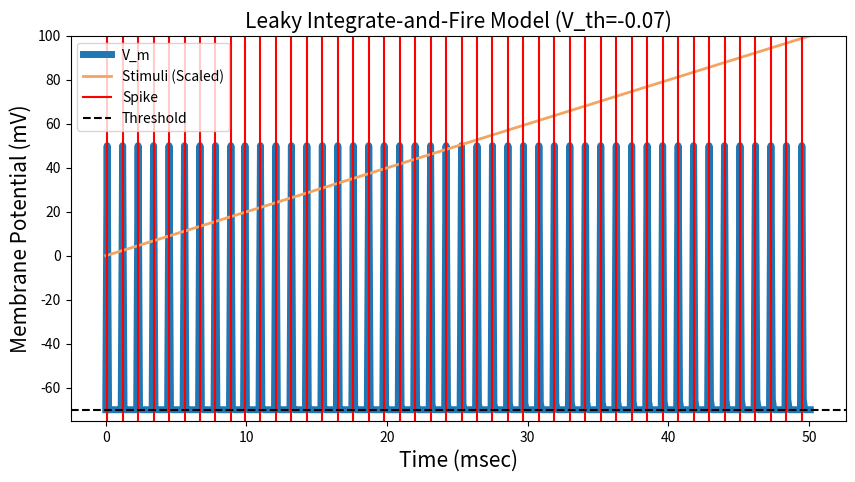
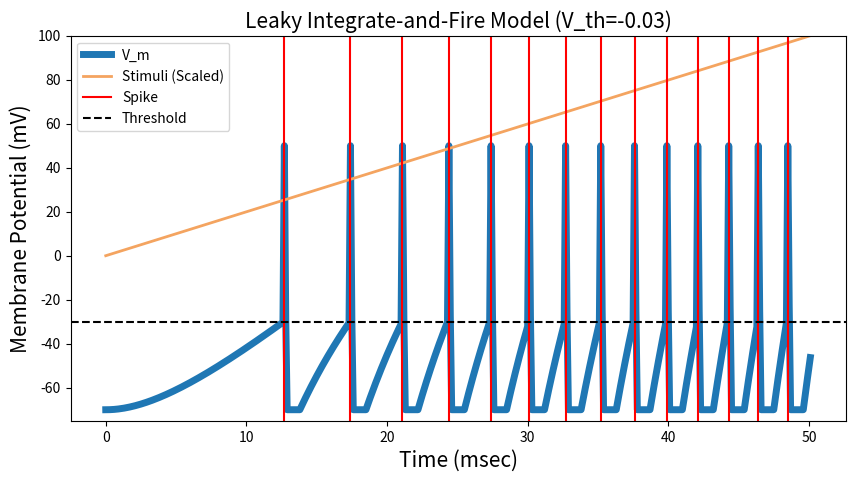
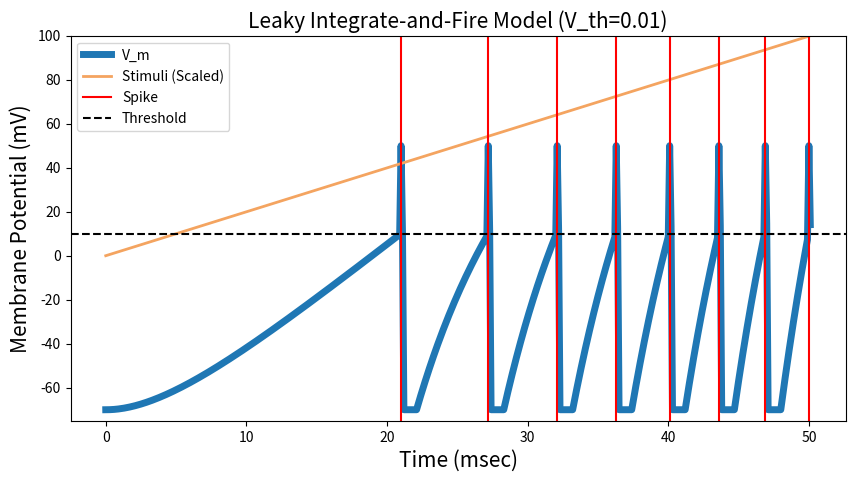

These charts were generated, in order, by the following Python code:
import numpy as np
import matplotlib.pyplot as plt


for V_th_mV in [-70, -30, 10]:

    # Model Parameters:
    T = 50 * 1e-3                   # Simulation time          [Sec]
    dt = 0.1 * 1e-3                 # Simulation time interval [Sec]
    t_init = 0                      # Stimulus init time       [V]
    V_rest = -70 * 1e-3             # Resting potential        [V]
    R_m = 1 * 1e3                   # Membrane Resistance      [Ohm]
    C_m = 5 * 1e-6                  # Capacitance              [F]
    tau_ref = 1 * 1e-3              # Refractory Period        [Sec]
    V_th = V_th_mV * 1e-3           # Spike threshold          [V]
    dI = 0.5 * 1e-6                 # Current intensity step   [A]
    V_spike = 50 * 1e-3             # Spike voltage            [V]

    # Simulation parameters:
    T = np.arange(0, T + dt, dt)    # Time array
    V_m = np.ones(len(T)) * V_rest  # Membrane voltage array
    tau = R_m * C_m                 # Time constant 
    spikes = []                     # Spikes timings
    F = [0]                         # Frequencies

    # Define the stimulus:
    I = np.array([dI * t for t in range(len(T))])

    # Simulation:
    for i, t in enumerate(T[:-1]):
        freq = 1 / (spikes[-1] - spikes[-2]) if len(spikes) > 1 else 0
        F.append(freq) 
        if t > t_init:
            V_m_inf_i = V_rest + R_m * I[i]
            V_m[i + 1] = V_m_inf_i + (V_m[i] - V_m_inf_i) * np.exp(-dt / tau)
            if V_m[i] >= V_th:
                spikes.append(t * 1e3)
                V_m[i] = V_spike
                t_init = t + tau_ref
        print(f"step={i}, t={t}, f={freq}, I(t)={I[i]}, u_inf={(V_rest + R_m * I[i])}, u_now={V_m[i]}")

    # Plot:
    plt.figure(figsize=(10, 5))
    plt.title(f'Leaky Integrate-and-Fire Model (V_th={V_th})', fontsize=15) 
    plt.ylabel('Membrane Potential (mV)', fontsize=15) 
    plt.xlabel('Time (msec)', fontsize=15)
    plt.plot(T * 1e3, V_m * 1e3, linewidth=5, label='V_m')
    plt.plot(T * 1e3, 100 / max(I) * I, label='Stimuli (Scaled)', color='sandybrown', linewidth=2)
    plt.ylim([-75, 100])
    plt.axvline(x=spikes[0], c='red', label='Spike')
    for s in spikes[1:]:
        plt.axvline(x=s, c='red')
    plt.axhline(y=V_th / 1e-3, c='black', label = 'Threshold', linestyle='--')
    plt.legend()
    plt.show()

